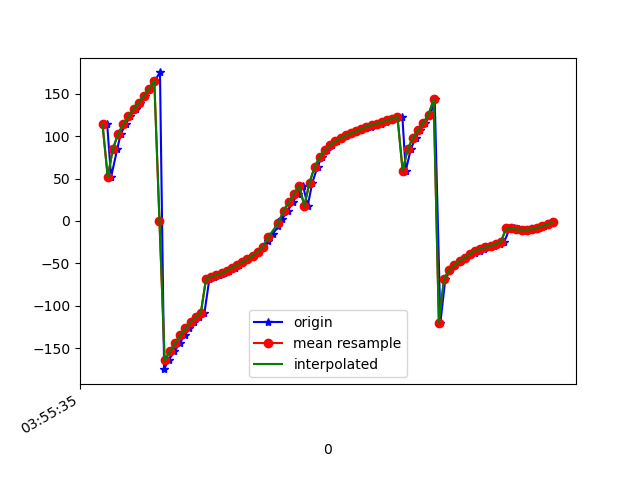

The file beside this chart, header and first rows:
1618545335398, 1241011508785864, 113.77137, 18.499628, -166.28189
1618545335413, 1241011528016634, 51.89, -22.46, -168.2
1618545335437, 1241011547247404, 85.03, 4.47, -160
1618545335450, 1241011566478174, 102.4, 20.83, -161.7
1618545335470, 1241011585708944, 114.5, 30.65, -165.5
1618545335488, 1241011604939714, 123.6, 37.43, -168.9
1618545335509, 1241011624170484, 132.1, 42.57, -173.2
1618545335523, 1241011643401254, 139.6, 46.65, -177.1
1618545335545, 1241011662632024, 147.9, 50.29, 177.7
1618545335561, 1241011681862794, 156.2, 52.82, 172.5
1618545335582, 1241011701093564, 165.3, 55.12, 166.5
1618545335602, 1241011720324334, 175.1, 56.36, 159.3
1618545335618, 1241011739555104, -174.7, 57.32, 152.1
1618545335635, 1241011758912453, -164, 57.35, 144.2
1618545335658, 1241011778143223, -153.8, 56.32, 136.6
1618545335678, 1241011797373993, -143.8, 54.82, 129.5
1618545335698, 1241011816604763, -134.9, 52.15, 123.3
1618545335713, 1241011835835533, -126.7, 49.05, 118.3
1618545335735, 1241011855066303, -119.4, 45.28, 114.1
1618545335754, 1241011874297073, -113.4, 40.6, 111.6
1618545335774, 1241011893527843, -108.1, 35.52, 109.7
1618545335793, 1241011912758613, -68.2, 18.32, 149.3
1618545335811, 1241011931989383, -65.65, 20.28, 128.5
1618545335831, 1241011951220153, -63.68, 18.26, 117.8
1618545335848, 1241011970450923, -61.62, 14.44, 112.4
1618545335867, 1241011989681693, -58.6, 8.269, 108.9
1618545335891, 1241012008912463, -54.91, 1.897, 109.2
1618545335908, 1241012028143233, -51.64, -3.585, 110.5
1618545335923, 1241012047374003, -48.32, -9.146, 112.3
1618545335943, 1241012066604773, -44.82, -14.74, 114.2
1618545335960, 1241012085835543, -40.81, -20.23, 116.6
1618545335983, 1241012105066313, -36.02, -25.48, 119.4
1618545336002, 1241012124297083, -30.21, -30.35, 122.8
1618545336020, 1241012143527853, -23.38, -34.74, 126.9
1618545336037, 1241012162758623, -15.38, -38.48, 131.8
1618545336060, 1241012181989393, -6.477, -41.53, 137.3
1618545336075, 1241012201220163, 2.811, -44.03, 143.2
1618545336097, 1241012220450933, 12.31, -46.02, 149.2
1618545336115, 1241012239681703, 22.11, -47.26, 155.4
1618545336135, 1241012258912473, 32.05, -47.46, 161.8
1618545336155, 1241012278143243, 41.7, -46.6, 168.1
1618545336173, 1241012297374013, 17.89, -39.18, 129.7
1618545336191, 1241012316604783, 45.13, -44.16, 156.6
1618545336211, 1241012335835553, 64.03, -41.24, 173.8
1618545336228, 1241012355066323, 75.86, -36.18, -176.2
1618545336247, 1241012374297093, 83.75, -30.73, -170
1618545336267, 1241012393527863, 89.5, -25.31, -165.7
1618545336286, 1241012412758633, 94.02, -19.94, -162.6
1618545336304, 1241012431989403, 97.73, -14.57, -160
1618545336322, 1241012451220173, 100.8, -9.134, -157.9
1618545336341, 1241012470450943, 103.4, -3.608, -155.9
1618545336361, 1241012489681713, 105.7, 1.973, -154.1
1618545336380, 1241012508912483, 107.7, 7.535, -152.4
1618545336397, 1241012528143253, 109.5, 13.04, -150.8
1618545336418, 1241012547374023, 111.3, 18.48, -149.3
1618545336436, 1241012566604793, 113, 23.8, -147.9
1618545336456, 1241012585835563, 114.8, 28.98, -146.6
1618545336476, 1241012605066333, 116.7, 34.01, -145.3
1618545336495, 1241012624297103, 118.7, 38.9, -144
1618545336514, 1241012643527873, 120.7, 43.73, -142.7
1618545336539, 1241012662758643, 122.7, 48.8, -141.2
... 31 more rows
